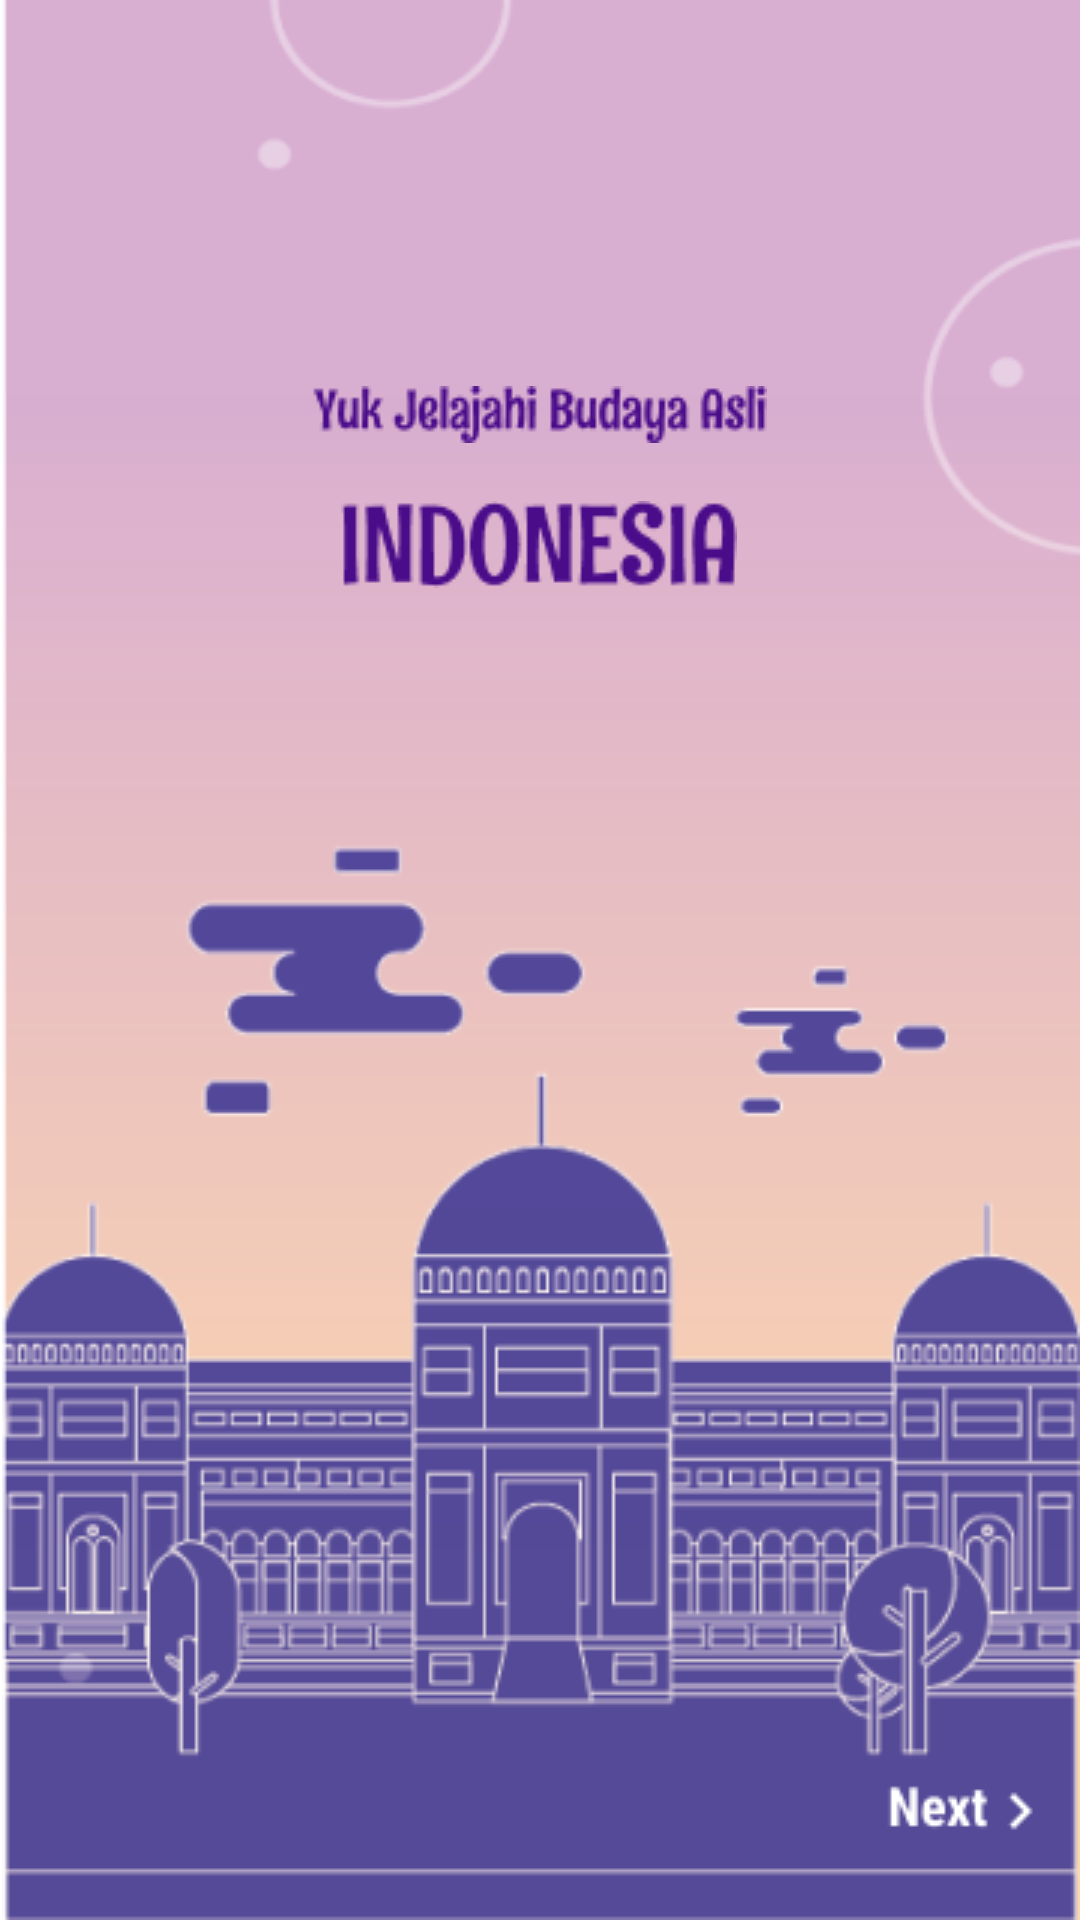

Layout XML and referenced resources for this Android screen:
<!-- AndroidManifest.xml: application theme Theme.Budayaid -->
<!-- res/layout/activity_main_spalash_screen2.xml -->
<?xml version="1.0" encoding="utf-8"?>
<androidx.constraintlayout.widget.ConstraintLayout xmlns:android="http://schemas.android.com/apk/res/android"
    xmlns:app="http://schemas.android.com/apk/res-auto"
    xmlns:tools="http://schemas.android.com/tools"
    android:id="@+id/nextsplash"
    android:layout_width="match_parent"
    android:layout_height="match_parent"
    android:background="@drawable/bgscreen"
    tools:context=".MainSpalashScreen2">

    <ImageView
        android:id="@+id/imageView"
        android:layout_width="wrap_content"
        android:layout_height="wrap_content"
        app:layout_constraintBottom_toBottomOf="parent"
        app:layout_constraintEnd_toEndOf="parent"
        app:layout_constraintHorizontal_bias="0.498"
        app:layout_constraintStart_toStartOf="parent"
        app:layout_constraintTop_toTopOf="parent"
        app:layout_constraintVertical_bias="0.207"
        app:srcCompat="@drawable/jelajahi" />

    <ImageView
        android:id="@+id/btn1"
        android:layout_width="wrap_content"
        android:layout_height="wrap_content"
        app:layout_constraintBottom_toBottomOf="parent"
        app:layout_constraintEnd_toEndOf="parent"
        app:layout_constraintHorizontal_bias="0.498"
        app:layout_constraintStart_toStartOf="parent"
        app:layout_constraintTop_toBottomOf="@+id/imageView"
        app:layout_constraintVertical_bias="0.042"
        app:srcCompat="@drawable/indonesia" />

    <ImageButton
        android:id="@+id/nbtn2"
        android:layout_width="wrap_content"
        android:layout_height="wrap_content"
        android:minHeight="48dp"
        android:background="@android:color/transparent"
        app:layout_constraintBottom_toBottomOf="parent"
        app:layout_constraintEnd_toEndOf="parent"
        app:layout_constraintHorizontal_bias="0.951"
        app:layout_constraintStart_toStartOf="parent"
        app:layout_constraintTop_toTopOf="parent"
        app:layout_constraintVertical_bias="0.976"
        app:srcCompat="@drawable/next"
        tools:ignore="SpeakableTextPresentCheck" />

</androidx.constraintlayout.widget.ConstraintLayout>
<!-- resources referenced by this layout -->
<resources>
  <!-- drawable bgscreen: png bitmap (drawable, 41505 bytes) -->
  <!-- drawable indonesia: png bitmap (drawable, 3039 bytes) -->
  <!-- drawable jelajahi: png bitmap (drawable, 3196 bytes) -->
  <!-- drawable next: png bitmap (drawable, 581 bytes) -->
  <style name="Theme.Budayaid" parent="Theme.MaterialComponents.DayNight.NoActionBar">
          
          <item name="colorPrimary">@color/purple_500</item>
          <item name="colorPrimaryVariant">@color/purple_700</item>
          <item name="colorOnPrimary">@color/white</item>
          
          <item name="colorSecondary">@color/teal_200</item>
          <item name="colorSecondaryVariant">@color/teal_700</item>
          <item name="colorOnSecondary">@color/black</item>
          
          <item name="android:statusBarColor" tools:targetApi="l">?attr/colorPrimaryVariant</item>
          
      </style>
  <!-- not gathered from this repository: default colours our renderer supplied (Android Studio template values) -->
  <color name="purple_500">#FF6200EE</color>
  <color name="purple_700">#FF3700B3</color>
  <color name="teal_200">#FF03DAC5</color>
  <color name="teal_700">#FF018786</color>
  <color name="black">#FF000000</color>
  <color name="white">#FFFFFFFF</color>
</resources>
